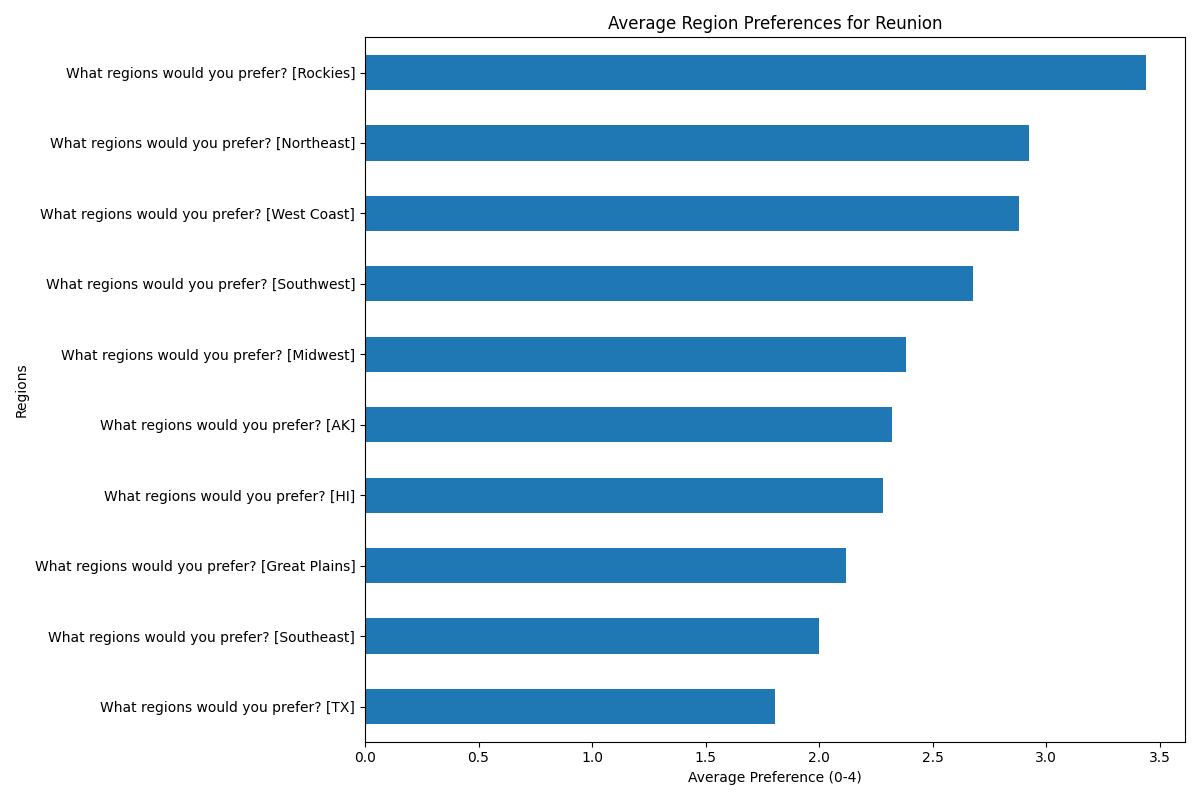

Values plotted in this chart, from the file beside it:
, 0
What regions would you prefer? [HI], 2.28
What regions would you prefer? [AK], 2.32
What regions would you prefer? [West Coa…, 2.88
What regions would you prefer? [Rockies], 3.44
What regions would you prefer? [TX], 1.808
What regions would you prefer? [Great Pl…, 2.12
What regions would you prefer? [Southwes…, 2.68
What regions would you prefer? [Southeas…, 2.0
What regions would you prefer? [Midwest], 2.385
What regions would you prefer? [Northeas…, 2.923
